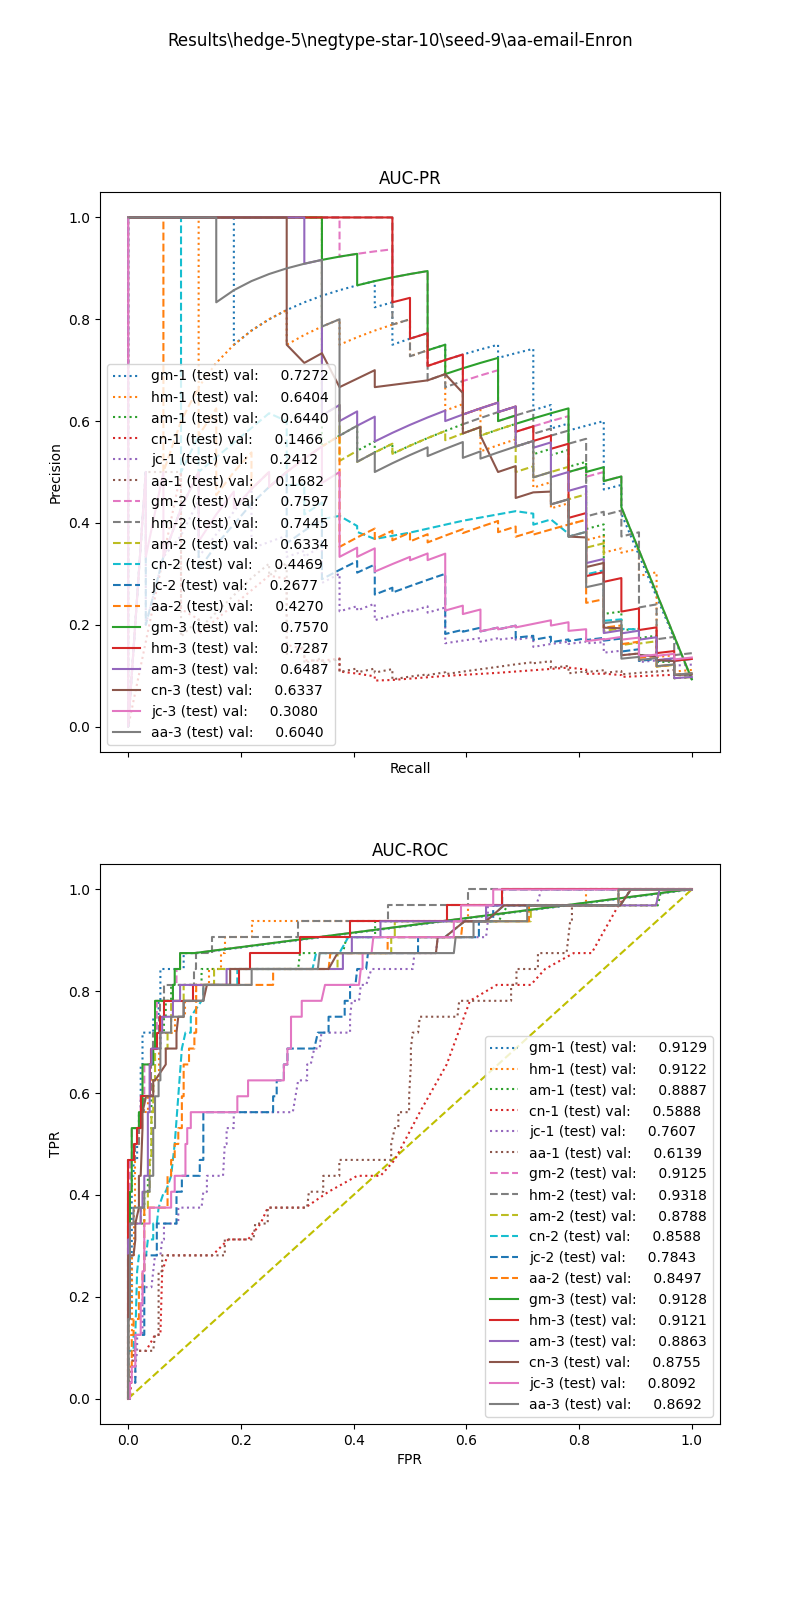

Data behind this chart, as committed beside it:
, input_dim1, pred_dim1, input_dim2, pred_dim2, input_dim3, pred_dim3, label
0, 3.006, 0.0, 1.372, 0.0, 1.247, 0.0, 1.0
1, 5.273, 0.0, 1.158, 0.0, 1.602, 0.0, 1.0
2, 2.587, 0.0, 0.6485, 0.0, 0.6744, 0.0, 1.0
3, 4.35, 0.0, 1.188, 0.0, 1.086, 0.0, 1.0
4, 4.35, 0.0, 1.241, 0.0, 1.134, 0.0, 1.0
5, 12.35, 0.0, 1.175, 1.0, 1.289, 1.0, 1.0
6, 11.71, 0.0, 0.9799, 0.0, 0.9673, 1.0, 1.0
7, 4.326, 0.0, 1.259, 0.0, 1.144, 0.0, 1.0
8, 1.878, 0.0, 0.0, 0.0, 0.0, 0.0, 1.0
9, 5.415, 0.0, 1.173, 0.0, 1.081, 0.0, 1.0
10, 4.51, 0.0, 1.343, 0.0, 0.6744, 0.0, 1.0
11, 4.336, 0.0, 1.23, 0.0, 1.176, 0.0, 1.0
12, 9.58, 0.0, 0.9882, 0.0, 0.9859, 0.0, 1.0
13, 6.05, 0.0, 1.521, 0.0, 0.0, 0.0, 1.0
14, 3.309, 0.0, 1.309, 0.0, 1.191, 0.0, 1.0
15, 4.173, 0.0, 0.0, 0.0, 0.0, 0.0, 1.0
16, 4.352, 0.0, 1.372, 0.0, 1.259, 0.0, 1.0
17, 4.546, 0.0, 1.197, 0.0, 1.097, 0.0, 1.0
18, 2.587, 0.0, 0.3338, 0.0, 0.0, 0.0, 1.0
19, 6.77, 0.0, 1.968, 1.0, 0.0, 0.0, 1.0
20, 5.053, 0.0, 1.543, 0.0, 1.555, 0.0, 1.0
21, 11.71, 0.0, 0.9715, 0.0, 0.9228, 1.0, 1.0
22, 6.32, 0.0, 0.0, 0.0, 0.0, 0.0, 1.0
23, 8.964, 0.0, 1.013, 0.0, 0.9865, 0.0, 1.0
24, 8.736, 0.0, 0.984, 0.0, 0.9582, 0.0, 1.0
25, 3.414, 0.0, 0.0, 0.0, 0.0, 0.0, 1.0
26, 8.969, 0.0, 0.9886, 0.0, 0.9582, 0.0, 1.0
27, 8.969, 0.0, 0.9647, 0.0, 0.9737, 0.0, 1.0
28, 3.767, 0.0, 1.238, 0.0, 1.142, 0.0, 1.0
29, 2.569, 0.0, 1.477, 0.0, 1.659, 0.0, 1.0
30, 8.969, 0.0, 0.9793, 0.0, 0.9309, 0.0, 1.0
31, 4.556, 0.0, 1.298, 0.0, 0.0, 0.0, 0.0
32, 3.218, 0.0, 0.0, 0.0, 0.0, 0.0, 0.0
33, 0.7586, 0.0, 0.0, 0.0, 0.0, 0.0, 0.0
34, 0.8178, 0.0, 0.0, 0.0, 0.0, 0.0, 0.0
35, 2.84, 0.0, 0.0, 0.0, 0.0, 0.0, 0.0
36, 7.709, 0.0, 0.0, 0.0, 0.0, 0.0, 0.0
37, 4.726, 0.0, 0.2583, 0.0, 0.0, 0.0, 0.0
38, 3.516, 0.0, 0.0, 0.0, 0.0, 0.0, 0.0
39, 2.814, 0.0, 0.0, 0.0, 0.0, 0.0, 0.0
40, 6.463, 0.0, 0.0, 0.0, 0.0, 0.0, 0.0
41, 6.692, 0.0, 0.5143, 0.0, 0.2316, 0.0, 0.0
42, 3.851, 0.0, 0.0, 0.0, 0.0, 0.0, 0.0
43, 4.715, 0.0, 0.0, 0.0, 0.0, 0.0, 0.0
44, 3.587, 0.0, 0.0, 0.0, 0.0, 0.0, 0.0
45, 1.758, 0.0, 0.0, 0.0, 0.0, 0.0, 0.0
46, 3.582, 0.0, 0.0, 0.0, 0.0, 0.0, 0.0
47, 2.84, 0.0, 0.0, 0.0, 0.0, 0.0, 0.0
48, 5.631, 0.0, 0.4718, 0.0, 0.0, 0.0, 0.0
49, 3.713, 0.0, 0.0, 0.0, 0.0, 0.0, 0.0
50, 10.57, 0.0, 0.237, 0.0, 0.2295, 0.0, 0.0
51, 5.394, 0.0, 0.0, 0.0, 0.0, 0.0, 0.0
52, 4.393, 0.0, 0.0, 0.0, 0.0, 0.0, 0.0
53, 1.232, 0.0, 0.0, 0.0, 0.0, 0.0, 0.0
54, 1.798, 0.0, 0.0, 0.0, 0.0, 0.0, 0.0
55, 4.546, 0.0, 0.0, 0.0, 0.0, 0.0, 0.0
56, 5.415, 0.0, 0.2531, 0.0, 0.0, 0.0, 0.0
57, 4.578, 0.0, 0.0, 0.0, 0.0, 0.0, 0.0
58, 3.04, 0.0, 0.0, 0.0, 0.0, 0.0, 0.0
59, 2.144, 0.0, 0.0, 0.0, 0.0, 0.0, 0.0
... 287 more rows
